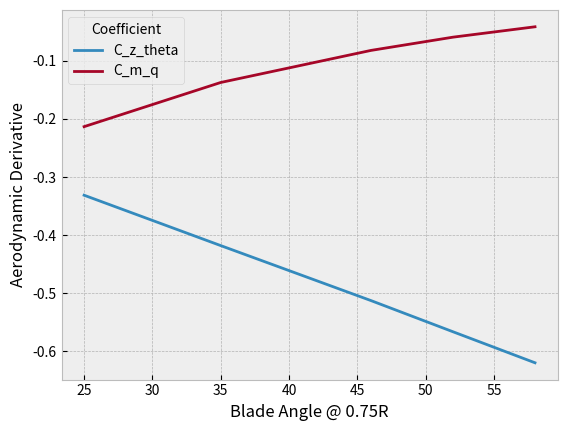

Write Python code to recreate this figure.
import math
import numpy as np
from scipy.integrate import quad
from scipy.special import j0, j1, y0, y1


def get_propeller_integrals(
    N_b: int,
    R: float,
    c_r: float,
    mu: float,
    c_cr_func,
    a_0: float = 2 * math.pi,
    a_M: float = 4 * math.pi,
    M: float = 0.0,
    eta_0: float = 0.0,
    unsteady: bool = False,
    A: float | None = None,
) -> dict:
    """Evaluates blade integrals. Rodden & Rose equations (22) thru (29)."""

    # Equation (29): Blade aspect ratio if not user-specified
    if A is None:
        D = 2.0 * R
        A = (D / c_r) * (1.0 - eta_0) ** 2 / quad(c_cr_func, eta_0, 1.0)[0]

    # Steady defaults: C(0) = F(0) + i*G(0) = 1 + 0i
    F = lambda eta: 1.0
    G = lambda eta: 0.0

    if unsteady:
        # Equation (28): Reduced frequency k = c / (2*R*sqrt(mu^2 + eta^2))
        k_func = lambda eta: (c_cr_func(eta) * c_r) / (2.0 * R * np.sqrt(mu**2 + eta**2))

        def F(eta):
            k = k_func(eta)
            denom_k = (j1(k) + y0(k)) ** 2 + (y1(k) - j0(k)) ** 2
            return (j1(k) * (j1(k) + y0(k)) + y1(k) * (y1(k) - j0(k))) / denom_k

        def G(eta):
            k = k_func(eta)
            denom_k = (j1(k) + y0(k)) ** 2 + (y1(k) - j0(k)) ** 2
            return -(y1(k) * y0(k) + j1(k) * j0(k)) / denom_k

    # Mach number cutoff (page 8)
    mach_limit = 1.0 - (a_0 / a_M) ** 2

    def denom(eta):
        m_term = min(M**2 * (1.0 + (eta**2) / (mu**2)), mach_limit) if M > 0 else 0.0
        return np.sqrt(mu**2 + eta**2) * (2.0 + A * np.sqrt(1.0 - m_term))

    scale = (N_b / 4.0) * (a_0 / (2.0 * math.pi)) * A

    I_1 = scale * mu**2 * quad(lambda eta: c_cr_func(eta) * F(eta) / denom(eta), eta_0, 1.0)[0]
    J_1 = scale * mu**2 * quad(lambda eta: c_cr_func(eta) * G(eta) / denom(eta), eta_0, 1.0)[0]
    I_2 = scale * mu * quad(lambda eta: eta**2 * c_cr_func(eta) * F(eta) / denom(eta), eta_0, 1.0)[0]
    J_2 = scale * mu * quad(lambda eta: eta**2 * c_cr_func(eta) * G(eta) / denom(eta), eta_0, 1.0)[0]
    I_3 = scale * quad(lambda eta: eta**4 * c_cr_func(eta) * F(eta) / denom(eta), eta_0, 1.0)[0]
    J_3 = scale * quad(lambda eta: eta**4 * c_cr_func(eta) * G(eta) / denom(eta), eta_0, 1.0)[0]

    return {"I_1": I_1, "J_1": J_1, "I_2": I_2, "J_2": J_2, "I_3": I_3, "J_3": J_3}


def get_propeller_coeffs_bet(
    N_b: int,
    Omega_rad_s: float,
    V_inf: float,
    R: float,
    c_r: float,
    c_cr_func,
    a_0: float = 2 * math.pi,
    a_M: float = 4 * math.pi,
    M: float = 0.0,
    eta_0: float = 0.0,
    unsteady: bool = False,
    A: float | None = None,
) -> dict:
    """Generates propeller derivatives using blade element theory (Eqs. 6-21)."""
    mu = V_inf / (Omega_rad_s * R)
    prop = get_propeller_integrals(
        N_b=N_b, R=R, c_r=c_r, mu=mu, c_cr_func=c_cr_func,
        a_0=a_0, a_M=a_M, M=M, eta_0=eta_0, unsteady=unsteady, A=A
    )

    factor_force = 4.0 * Omega_rad_s * c_r / V_inf
    factor_moment = 2.0 * Omega_rad_s * c_r / V_inf

    C_z_theta = -factor_force * prop["I_1"]
    C_y_psi = -C_z_theta

    C_y_theta = -factor_force * prop["J_1"]
    C_z_psi = C_y_theta

    C_z_q = factor_force * prop["J_2"]
    C_y_r = -C_z_q

    C_y_q = -factor_force * prop["I_2"]
    C_z_r = C_y_q

    C_m_theta = -factor_moment * prop["J_2"]
    C_n_psi = C_m_theta

    C_n_theta = -factor_moment * prop["I_2"]
    C_m_psi = -C_n_theta

    C_m_q = -factor_moment * prop["I_3"]
    C_n_r = C_m_q

    C_n_q = -factor_moment * prop["J_3"]
    C_m_r = -C_n_q

    return {
        "C_z_theta": C_z_theta, "C_y_psi": C_y_psi,
        "C_y_theta": C_y_theta, "C_z_psi": C_z_psi,
        "C_z_q": C_z_q,         "C_y_r": C_y_r,
        "C_y_q": C_y_q,         "C_z_r": C_z_r,
        "C_m_theta": C_m_theta, "C_n_psi": C_n_psi,
        "C_n_theta": C_n_theta, "C_m_psi": C_m_psi,
        "C_m_q": C_m_q,         "C_n_r": C_n_r,
        "C_n_q": C_n_q,         "C_m_r": C_m_r,
    }


def generate_whirl_flutter_dictionaries(omega, Ixx, rho, V, D, C_k, C_b):
    """
    Generates dimensional NASTRAN DMIG dictionaries for gyroscopic, aerodynamic 
    stiffness, and aerodynamic damping matrices.
    
    Parameters:
    - omega: Propeller speed (rad/s). Positive assumes clockwise rotation looking forward.
    - Ixx: Propeller polar moment of inertia about the spin axis.
    - rho: Freestream air density.
    - V: Freestream velocity.
    - D: Propeller diameter.
    - C_k: Dictionary of non-dimensional aero stiffness derivatives. Keys are (row_dof, col_dof).
    - C_b: Dictionary of non-dimensional aero damping derivatives. Keys are (row_dof, col_dof).
    
    Returns:
    - tuple: (gyro_dict, aero_damping_dict, aero_stiff_dict) ready for PyNastran DMIG injection.
    """
    
    # 1. Calculate flight condition variables
    q = 0.5 * rho * V**2           # Dynamic pressure
    S = math.pi * (D / 2.0)**2     # Propeller disk reference area
    
    # 2. Gyroscopic Dictionary
    # Angular momentum couples pitch rate (DOF 5) and yaw rate (DOF 6)
    gyro_dict = {
        (5, 6): Ixx * omega,
        (6, 5): -Ixx * omega
    }
    
    # 3. Aerodynamic Stiffness Dictionary [K_A]
    aero_stiff_dict = {}
    for (row, col), coeff in C_k.items():
        if row in [1, 2, 3]:
            # Forces scale with dynamic pressure and area
            scale = q * S
        elif row in [4, 5, 6]:
            # Moments scale with dynamic pressure, area, and diameter
            scale = q * S * D
        else:
            continue
            
        aero_stiff_dict[(row, col)] = coeff * scale
        
    # 4. Aerodynamic Damping Dictionary [B_A]
    aero_damping_dict = {}
    for (row, col), coeff in C_b.items():
        # A. Damping from Translational Rates (DOFs 1, 2, 3)
        if col in [1, 2, 3]:  
            if row in [1, 2, 3]:
                # Force induced by translational rate
                scale = (q * S) / V
            elif row in [4, 5, 6]:
                # Moment induced by translational rate
                scale = (q * S * D) / V
                
        # B. Damping from Angular Rates (DOFs 4, 5, 6)
        elif col in [4, 5, 6]: 
            if row in [1, 2, 3]:
                # Force induced by angular rate
                scale = (q * S * D) / (2.0 * V)
            elif row in [4, 5, 6]:
                # Moment induced by angular rate
                scale = (q * S * D**2) / (2.0 * V)
        else:
            continue
            
        aero_damping_dict[(row, col)] = coeff * scale
        
    return gyro_dict, aero_damping_dict, aero_stiff_dict


if __name__ == "__main__":
    #Validation test case NASA TN D-1807
    import matplotlib.pyplot as plt 
    plt.style.use("bmh")


    beta_75R_deg_sweep = [25, 35, 46, 52, 58]
    V_ft_s_sweep = [63.28, 91.13, 134.16, 168.08, 212.64]
    a_sound_ft_s = 1116.0
    eta_sweep = [0.17, 0.20, 0.21, 0.22, 0.23, 0.24, 0.25, 0.27, 1.0]
    c_cr_sweep = [0.25, 0.33, 0.40, 0.50, 0.70, 0.80, 0.90, 1.0, 1.0]
    eta_0 = 0.17
    c_r_ft = 4.3752 / 12.0
    R_ft = 10.1256 / 12.0
    Omega_rad_sec = 1800.0 * 2.0 * math.pi / 60.0
    N_b = 4

    c_cr_func = lambda eta: np.interp(eta, eta_sweep, c_cr_sweep)

    C_z_theta_sweep, C_m_q_sweep = [],[]

    for beta, V_inf in zip(beta_75R_deg_sweep, V_ft_s_sweep):
        res = get_propeller_coeffs_bet(
            N_b=N_b,
            Omega_rad_s=Omega_rad_sec,
            V_inf=V_inf,
            R=R_ft,
            c_r=c_r_ft,
            c_cr_func=c_cr_func,
            M=V_inf / a_sound_ft_s,
            eta_0=eta_0,
            unsteady=True,
            A=3.47,  # Table 3 / Fig. 3 user-supplied aspect ratio
        )
        C_z_theta_sweep.append(res["C_z_theta"])
        C_m_q_sweep.append(res["C_m_q"])
        print(
            f"beta={beta:2d}: Cz_theta={res['C_z_theta']:7.4f}, "
            f"Cm_theta={res['C_m_theta']:6.4f}, Cm_q={res['C_m_q']:7.4f}, "
            f"Cz_psi={res['C_z_psi']:6.4f}, Cm_psi={res['C_m_psi']:6.4f}"
        )

    fig,ax = plt.subplots(1,1)
    ax.plot(beta_75R_deg_sweep, C_z_theta_sweep, label="C_z_theta")
    ax.plot(beta_75R_deg_sweep, C_m_q_sweep, label="C_m_q")
    ax.set_xlabel("Blade Angle @ 0.75R")
    ax.set_ylabel("Aerodynamic Derivative")
    ax.legend(title="Coefficient")
    plt.show()
